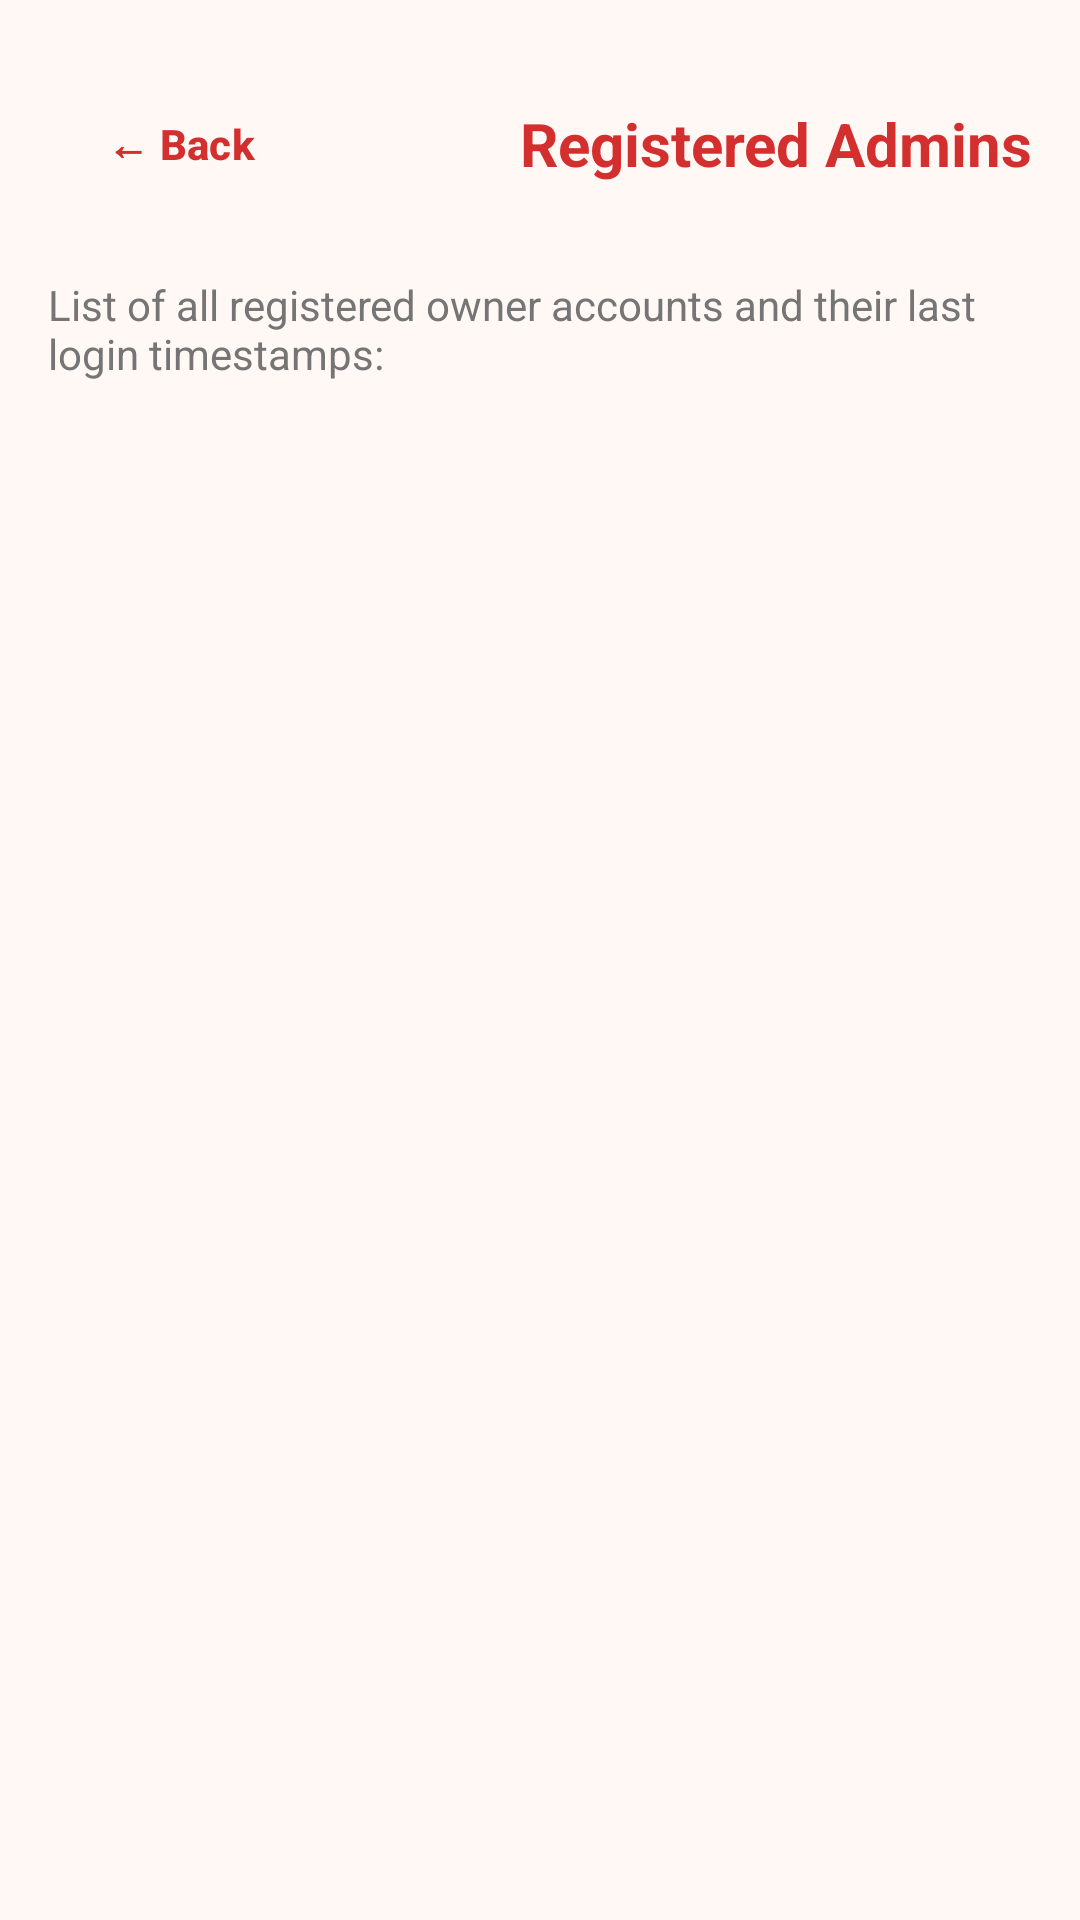

This screen was rendered from an Android layout file. Write that file and the resources it references.
<!-- AndroidManifest.xml: application theme Theme.FINALPROJECT -->
<!-- res/layout/activity_owner_accounts_list.xml -->
<?xml version="1.0" encoding="utf-8"?>
<LinearLayout xmlns:android="http://schemas.android.com/apk/res/android"
    xmlns:app="http://schemas.android.com/apk/res-auto"
    xmlns:tools="http://schemas.android.com/tools"
    android:layout_width="match_parent"
    android:layout_height="match_parent"
    android:background="@color/background_light"
    android:orientation="vertical"
    android:padding="16dp"
    tools:context=".OwnerAccountsListActivity">

    <LinearLayout
        android:layout_width="match_parent"
        android:layout_height="64dp"
        android:orientation="horizontal"
        android:gravity="center_vertical"
        android:layout_marginBottom="12dp">

        <Button
            android:id="@+id/btnBackAccounts"
            style="@style/Widget.Material3.Button.TextButton"
            android:layout_width="wrap_content"
            android:layout_height="wrap_content"
            android:text="← Back"
            android:textColor="@color/primary_red"
            android:textSize="14sp"
            android:textStyle="bold"
            android:insetTop="0dp"
            android:insetBottom="0dp" />

        <TextView
            android:layout_width="0dp"
            android:layout_height="wrap_content"
            android:layout_weight="1"
            android:text="Registered Admins"
            android:textColor="@color/primary_red"
            android:textSize="20sp"
            android:textStyle="bold"
            android:gravity="end" />
    </LinearLayout>

    <TextView
        android:layout_width="match_parent"
        android:layout_height="wrap_content"
        android:text="List of all registered owner accounts and their last login timestamps:"
        android:textColor="@color/text_muted"
        android:textSize="14sp"
        android:layout_marginBottom="16dp" />

    
    <ScrollView
        android:layout_width="match_parent"
        android:layout_height="0dp"
        android:layout_weight="1"
        android:fillViewport="true">

        <LinearLayout
            android:id="@+id/containerAccounts"
            android:layout_width="match_parent"
            android:layout_height="wrap_content"
            android:orientation="vertical" />

    </ScrollView>

</LinearLayout>
<!-- resources referenced by this layout -->
<resources>
  <color name="background_light">#FFF8F5</color>
  <color name="primary_red">#D32F2F</color>
  <color name="text_muted">#757575</color>
  <style name="Theme.FINALPROJECT" parent="Base.Theme.FINALPROJECT" />
  <style name="Base.Theme.FINALPROJECT" parent="Theme.Material3.DayNight.NoActionBar">
          
          <item name="colorPrimary">@color/primary_red</item>
          <item name="colorPrimaryVariant">@color/primary_red_dark</item>
          <item name="colorSecondary">@color/primary_orange</item>
          <item name="colorSecondaryVariant">@color/accent_orange</item>
          <item name="android:windowBackground">@color/background_light</item>
      </style>
  <color name="primary_red_dark">#9A0007</color>
  <color name="primary_orange">#FF6F00</color>
  <color name="accent_orange">#FF9800</color>
</resources>
